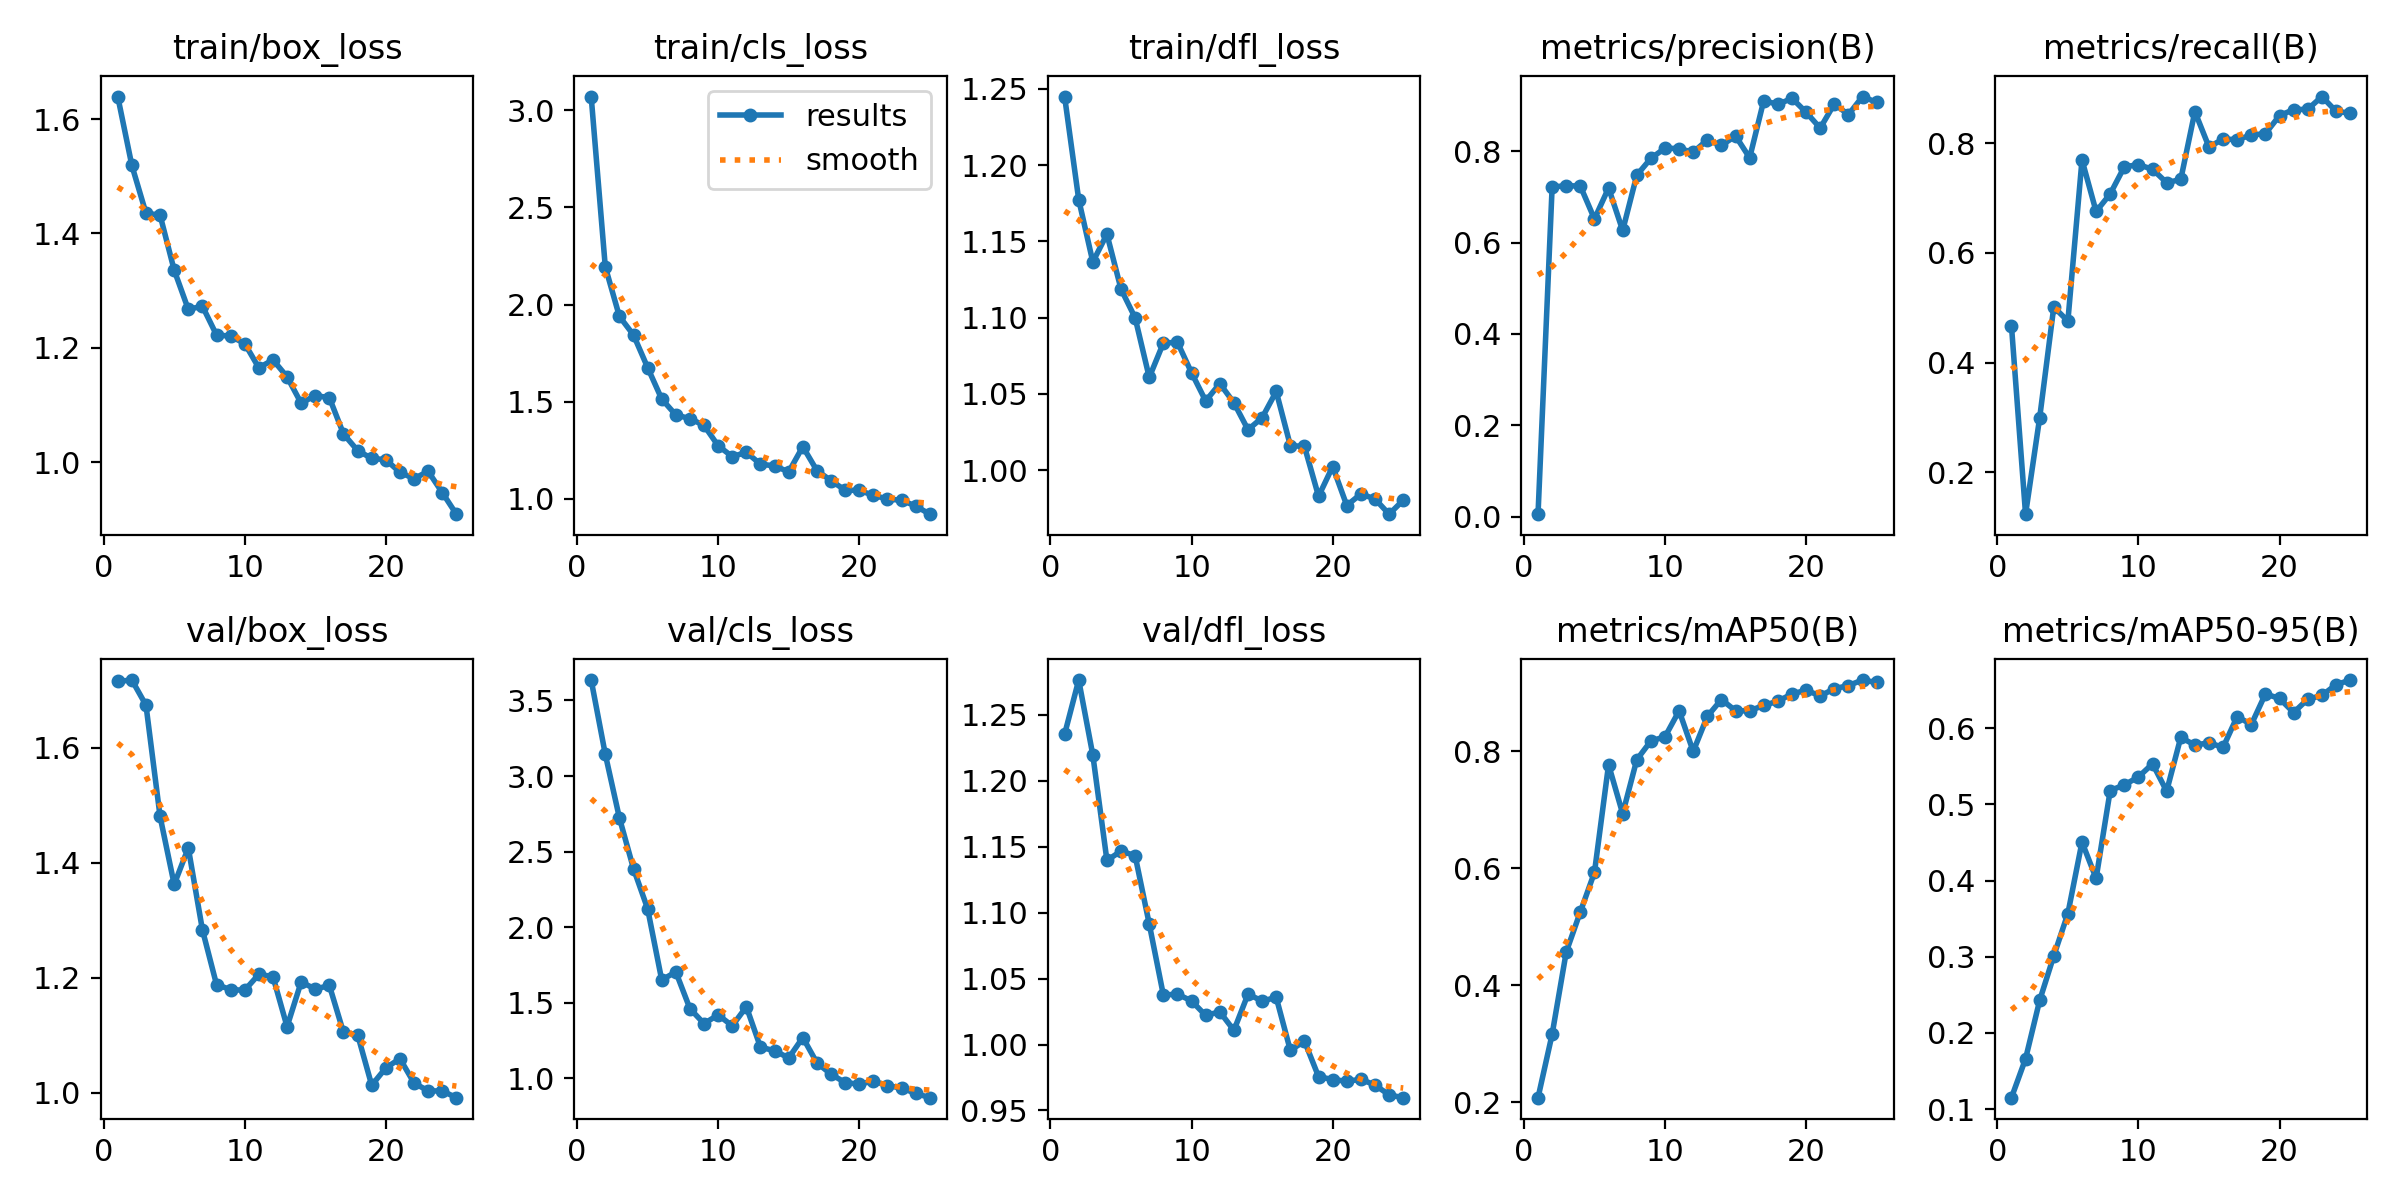

Source data for this figure (header and first rows):
epoch, time, train/box_loss, train/cls_loss, train/dfl_loss, metrics/precision(B), metrics/recall(B), metrics/mAP50(B), metrics/mAP50-95(B), val/box_loss, val/cls_loss, val/dfl_loss, lr/pg0, lr/pg1, lr/pg2
1, 237.6, 1.639, 3.071, 1.245, 0.00526, 0.4675, 0.2077, 0.1151, 1.716, 3.635, 1.235, 0.0004144, 0.0004144, 0.0004144
2, 477.8, 1.519, 2.194, 1.177, 0.7218, 0.124, 0.3162, 0.1661, 1.718, 3.144, 1.276, 0.0008097, 0.0008097, 0.0008097
3, 708.7, 1.435, 1.939, 1.136, 0.725, 0.2997, 0.457, 0.2428, 1.674, 2.723, 1.22, 0.001171, 0.001171, 0.001171
4, 945.4, 1.432, 1.843, 1.155, 0.7239, 0.5014, 0.5256, 0.3012, 1.481, 2.387, 1.14, 0.001259, 0.001259, 0.001259
5, 1130, 1.336, 1.676, 1.119, 0.652, 0.4759, 0.593, 0.3568, 1.363, 2.122, 1.147, 0.001203, 0.001203, 0.001203
6, 1298, 1.267, 1.513, 1.1, 0.7198, 0.7694, 0.7773, 0.4505, 1.426, 1.651, 1.143, 0.001146, 0.001146, 0.001146
7, 1443, 1.273, 1.431, 1.061, 0.6267, 0.6755, 0.6935, 0.4029, 1.284, 1.704, 1.091, 0.001089, 0.001089, 0.001089
8, 1599, 1.223, 1.413, 1.083, 0.7479, 0.7076, 0.7859, 0.5182, 1.189, 1.461, 1.038, 0.001033, 0.001033, 0.001033
9, 1758, 1.221, 1.377, 1.084, 0.7847, 0.7569, 0.8179, 0.5256, 1.18, 1.362, 1.038, 0.0009763, 0.0009763, 0.0009763
10, 1913, 1.208, 1.273, 1.064, 0.8071, 0.7608, 0.8251, 0.536, 1.179, 1.42, 1.033, 0.0009197, 0.0009197, 0.0009197
11, 2056, 1.165, 1.217, 1.045, 0.806, 0.7524, 0.8695, 0.5532, 1.206, 1.347, 1.022, 0.0008631, 0.0008631, 0.0008631
12, 2197, 1.179, 1.239, 1.057, 0.7982, 0.7279, 0.8, 0.5173, 1.202, 1.474, 1.025, 0.0008065, 0.0008065, 0.0008065
13, 2334, 1.149, 1.178, 1.044, 0.8251, 0.7338, 0.86, 0.5879, 1.115, 1.206, 1.011, 0.0007499, 0.0007499, 0.0007499
14, 2477, 1.103, 1.169, 1.026, 0.813, 0.8575, 0.8888, 0.5778, 1.193, 1.183, 1.038, 0.0006934, 0.0006934, 0.0006934
15, 2613, 1.117, 1.138, 1.034, 0.8338, 0.7929, 0.8696, 0.5808, 1.181, 1.135, 1.033, 0.0006368, 0.0006368, 0.0006368
16, 2750, 1.113, 1.268, 1.052, 0.7858, 0.8074, 0.8694, 0.5748, 1.187, 1.27, 1.036, 0.0005802, 0.0005802, 0.0005802
17, 2889, 1.05, 1.145, 1.016, 0.9114, 0.8064, 0.8789, 0.6153, 1.105, 1.103, 0.9956, 0.0005236, 0.0005236, 0.0005236
18, 3029, 1.021, 1.093, 1.015, 0.9028, 0.8147, 0.8858, 0.6048, 1.101, 1.028, 1.003, 0.000467, 0.000467, 0.000467
19, 3165, 1.007, 1.044, 0.9828, 0.9163, 0.8174, 0.8984, 0.6449, 1.013, 0.9719, 0.9757, 0.0004104, 0.0004104, 0.0004104
20, 3304, 1.005, 1.043, 1.002, 0.8858, 0.8502, 0.9046, 0.639, 1.043, 0.9617, 0.9735, 0.0003538, 0.0003538, 0.0003538
21, 3441, 0.9824, 1.018, 0.9767, 0.851, 0.8611, 0.8951, 0.6205, 1.06, 0.9823, 0.9721, 0.0002972, 0.0002972, 0.0002972
22, 3577, 0.9715, 0.998, 0.9843, 0.904, 0.8616, 0.9072, 0.6381, 1.017, 0.9515, 0.9736, 0.0002406, 0.0002406, 0.0002406
23, 3713, 0.9842, 0.992, 0.981, 0.8804, 0.8849, 0.9128, 0.6429, 1.003, 0.936, 0.9693, 0.0001841, 0.0001841, 0.0001841
24, 3851, 0.9471, 0.9625, 0.9711, 0.9201, 0.8582, 0.9221, 0.657, 1.003, 0.9007, 0.9618, 0.0001275, 0.0001275, 0.0001275
25, 3990, 0.9093, 0.9204, 0.9802, 0.9073, 0.8545, 0.9179, 0.6632, 0.9917, 0.8722, 0.9597, 7.08784e-05, 7.08784e-05, 7.08784e-05
